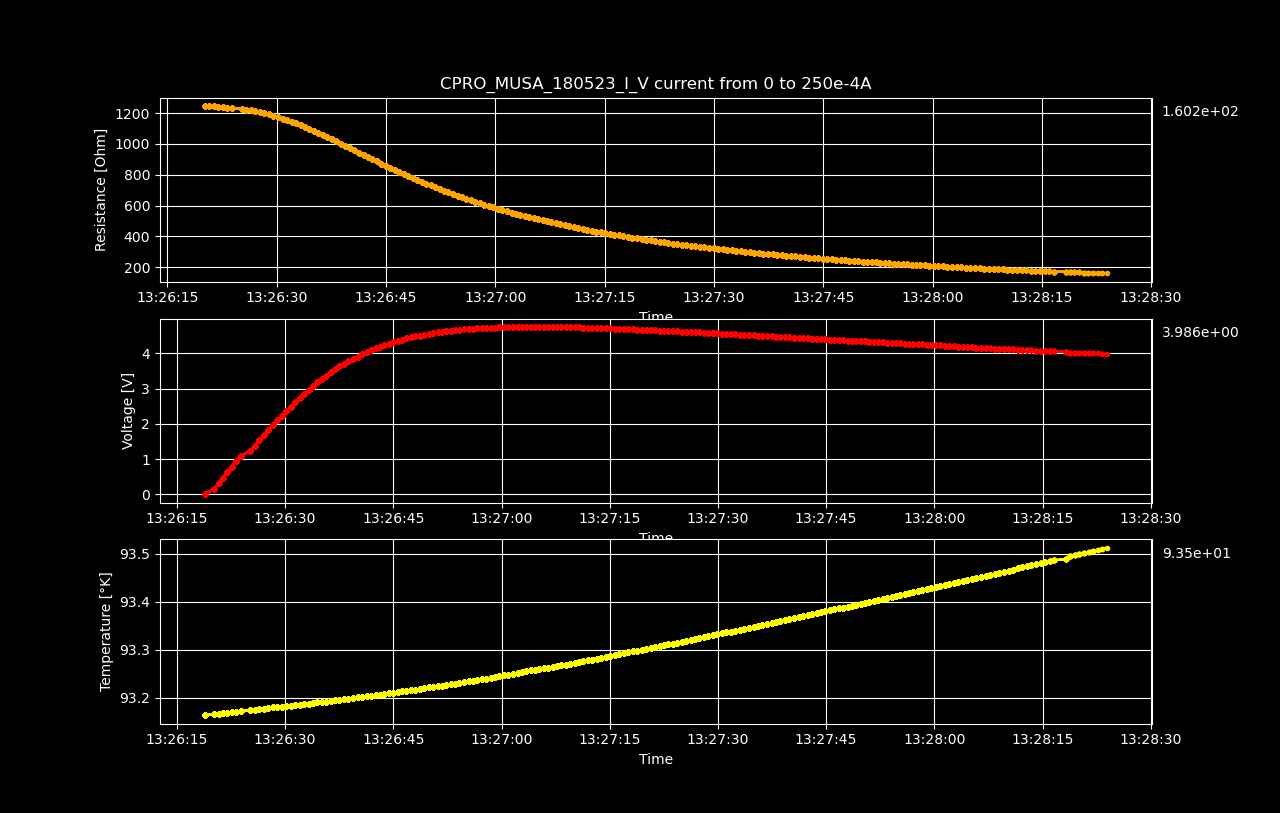

The data file committed next to this chart (first rows):
Datetime, Temperature [K], Voltage [V], Resistance [𝛀], Current Source [A], Electric Field [V/cm], Restivity [𝛀 cm], Current Density [A/cm2]
2023-05-18 13:26:18.906275, 93.16, 8.30617643e-06, inf, 0.0, 0.0001298, inf, 0.0
2023-05-18 13:26:20.165980, 93.17, 0.1566, 1247, 0.0001256, 2.447, 2123, 0.001153
2023-05-18 13:26:20.767662, 93.17, 0.3129, 1245, 0.0002513, 4.889, 2121, 0.002305
2023-05-18 13:26:21.369178, 93.17, 0.4687, 1244, 0.0003769, 7.324, 2118, 0.003458
2023-05-18 13:26:21.993775, 93.17, 0.624, 1242, 0.0005025, 9.749, 2115, 0.00461
2023-05-18 13:26:22.620845, 93.17, 0.7785, 1239, 0.0006281, 12.16, 2111, 0.005763
2023-05-18 13:26:23.225547, 93.17, 0.9319, 1236, 0.0007538, 14.56, 2106, 0.006915
2023-05-18 13:26:23.829404, 93.17, 1.084, 1233, 0.0008794, 16.94, 2100, 0.008068
2023-05-18 13:26:25.185581, 93.17, 1.232, 1226, 0.001005, 19.25, 2088, 0.00922
2023-05-18 13:26:25.802297, 93.17, 1.381, 1222, 0.001131, 21.58, 2081, 0.01037
2023-05-18 13:26:26.420221, 93.18, 1.529, 1217, 0.001256, 23.9, 2073, 0.01153
2023-05-18 13:26:27.048313, 93.18, 1.675, 1212, 0.001382, 26.16, 2064, 0.01268
2023-05-18 13:26:27.671154, 93.18, 1.818, 1206, 0.001508, 28.4, 2053, 0.01383
2023-05-18 13:26:28.285100, 93.18, 1.958, 1199, 0.001633, 30.59, 2042, 0.01498
2023-05-18 13:26:28.909368, 93.18, 2.096, 1192, 0.001759, 32.75, 2030, 0.01614
2023-05-18 13:26:29.530950, 93.18, 2.23, 1184, 0.001884, 34.85, 2016, 0.01729
2023-05-18 13:26:30.162692, 93.18, 2.361, 1175, 0.00201, 36.89, 2001, 0.01844
2023-05-18 13:26:30.796823, 93.18, 2.488, 1165, 0.002136, 38.88, 1984, 0.01959
2023-05-18 13:26:31.404409, 93.18, 2.613, 1155, 0.002261, 40.82, 1968, 0.02075
2023-05-18 13:26:32.028099, 93.19, 2.732, 1145, 0.002387, 42.69, 1949, 0.0219
2023-05-18 13:26:32.651825, 93.19, 2.848, 1134, 0.002513, 44.5, 1930, 0.02305
2023-05-18 13:26:33.278448, 93.19, 2.96, 1122, 0.002638, 46.24, 1911, 0.0242
2023-05-18 13:26:33.885011, 93.19, 3.068, 1110, 0.002764, 47.93, 1890, 0.02536
2023-05-18 13:26:34.488011, 93.19, 3.172, 1098, 0.002889, 49.56, 1870, 0.02651
2023-05-18 13:26:35.094698, 93.19, 3.272, 1085, 0.003015, 51.13, 1848, 0.02766
2023-05-18 13:26:35.709678, 93.19, 3.367, 1072, 0.003141, 52.61, 1826, 0.02881
2023-05-18 13:26:36.334467, 93.19, 3.458, 1059, 0.003266, 54.03, 1803, 0.02997
2023-05-18 13:26:36.934023, 93.19, 3.544, 1045, 0.003392, 55.38, 1780, 0.03112
2023-05-18 13:26:37.534745, 93.2, 3.626, 1031, 0.003518, 56.65, 1755, 0.03227
2023-05-18 13:26:38.147372, 93.2, 3.704, 1017, 0.003643, 57.88, 1732, 0.03342
2023-05-18 13:26:38.770714, 93.2, 3.777, 1002, 0.003769, 59.02, 1707, 0.03458
2023-05-18 13:26:39.412952, 93.2, 3.845, 987.2, 0.003894, 60.07, 1681, 0.03573
2023-05-18 13:26:40.043895, 93.2, 3.908, 972.2, 0.00402, 61.07, 1656, 0.03688
2023-05-18 13:26:40.665616, 93.2, 3.971, 957.9, 0.004146, 62.05, 1631, 0.03803
2023-05-18 13:26:41.291211, 93.2, 4.03, 943.5, 0.004271, 62.97, 1607, 0.03919
2023-05-18 13:26:41.914676, 93.2, 4.085, 929.1, 0.004397, 63.83, 1582, 0.04034
2023-05-18 13:26:42.531779, 93.2, 4.137, 914.8, 0.004523, 64.65, 1558, 0.04149
2023-05-18 13:26:43.132528, 93.21, 4.186, 900.6, 0.004648, 65.41, 1534, 0.04264
2023-05-18 13:26:43.741942, 93.21, 4.233, 886.6, 0.004774, 66.14, 1510, 0.0438
2023-05-18 13:26:44.353499, 93.21, 4.276, 872.7, 0.004899, 66.81, 1486, 0.04495
2023-05-18 13:26:44.990412, 93.21, 4.316, 858.9, 0.005025, 67.44, 1463, 0.0461
2023-05-18 13:26:45.607435, 93.21, 4.353, 845.1, 0.005151, 68.02, 1439, 0.04725
2023-05-18 13:26:46.217537, 93.21, 4.386, 831.3, 0.005276, 68.54, 1416, 0.04841
2023-05-18 13:26:46.825355, 93.21, 4.42, 818.3, 0.005402, 69.07, 1394, 0.04956
2023-05-18 13:26:47.438877, 93.22, 4.45, 805.1, 0.005528, 69.54, 1371, 0.05071
2023-05-18 13:26:48.070603, 93.22, 4.479, 792.2, 0.005653, 69.98, 1349, 0.05186
2023-05-18 13:26:48.680427, 93.22, 4.504, 779.5, 0.005779, 70.38, 1328, 0.05302
2023-05-18 13:26:49.280847, 93.22, 4.53, 767.2, 0.005905, 70.78, 1307, 0.05417
2023-05-18 13:26:49.894195, 93.22, 4.553, 755.1, 0.00603, 71.15, 1286, 0.05532
2023-05-18 13:26:50.527038, 93.22, 4.575, 743.2, 0.006156, 71.49, 1266, 0.05648
2023-05-18 13:26:51.140047, 93.22, 4.593, 731.3, 0.006281, 71.77, 1245, 0.05763
2023-05-18 13:26:51.737520, 93.23, 4.612, 719.9, 0.006407, 72.07, 1226, 0.05878
2023-05-18 13:26:52.338344, 93.23, 4.63, 708.7, 0.006533, 72.34, 1207, 0.05993
2023-05-18 13:26:52.943121, 93.23, 4.646, 697.8, 0.006658, 72.59, 1188, 0.06109
2023-05-18 13:26:53.545782, 93.23, 4.659, 686.7, 0.006784, 72.79, 1170, 0.06224
2023-05-18 13:26:54.174988, 93.23, 4.67, 675.8, 0.00691, 72.97, 1151, 0.06339
2023-05-18 13:26:54.816168, 93.23, 4.68, 665.2, 0.007035, 73.12, 1133, 0.06454
2023-05-18 13:26:55.428057, 93.23, 4.687, 654.5, 0.007161, 73.23, 1115, 0.0657
2023-05-18 13:26:56.040087, 93.24, 4.696, 644.5, 0.007286, 73.38, 1098, 0.06685
2023-05-18 13:26:56.662769, 93.24, 4.704, 634.7, 0.007412, 73.5, 1081, 0.068
... 140 more rows
